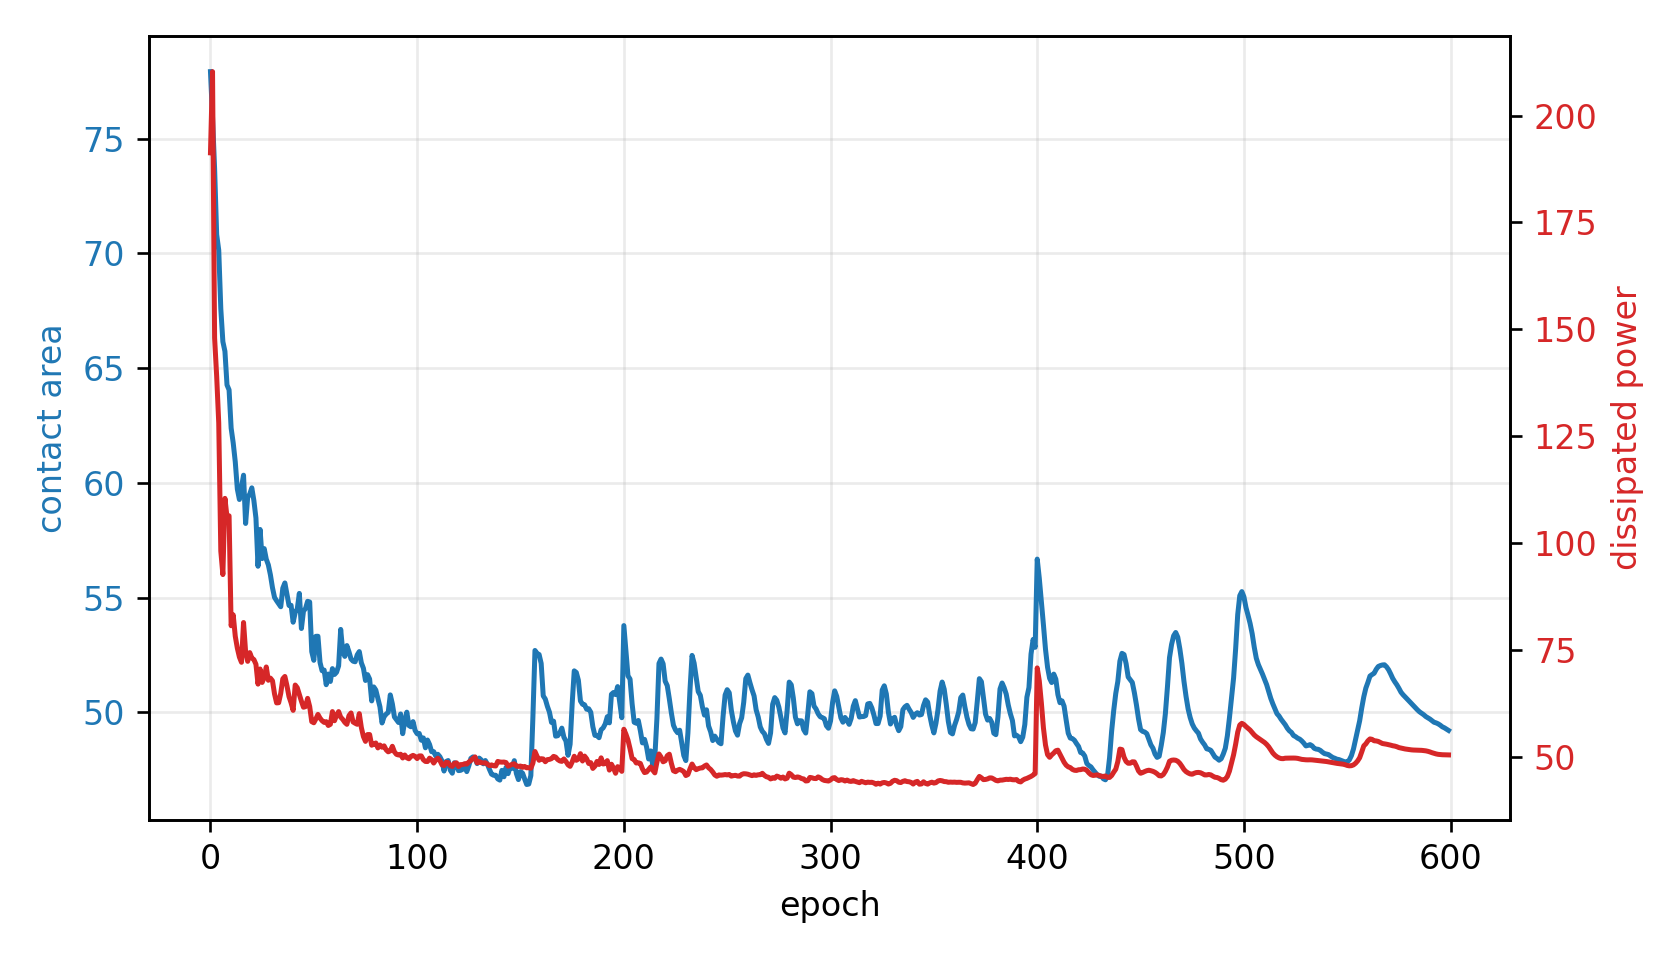

The table this chart was drawn from, first rows:
epoch, fluid_loss, contact, constraint, net_loss
0, 191.3, 77.92, -0.5585, 192.2
1, 210.3, 75.93, -0.5185, 2.609
2, 148, 73.69, -0.4739, 2.739
3, 139, 70.83, -0.4165, 2.964
4, 128.1, 70.14, -0.4029, 3.321
5, 98.11, 67.59, -0.3518, 3.248
6, 92.62, 66.16, -0.3232, 3.369
7, 110.5, 65.74, -0.3147, 3.76
8, 106.1, 64.27, -0.2854, 3.773
9, 106.4, 64.06, -0.2811, 4.049
10, 80.65, 62.39, -0.2478, 3.77
11, 83.2, 61.74, -0.2349, 3.872
12, 78.19, 60.92, -0.2184, 3.839
13, 75.4, 59.73, -0.1947, 3.661
14, 73.32, 59.28, -0.1856, 3.684
15, 72.09, 59.79, -0.1959, 4.057
16, 81.41, 60.34, -0.2068, 4.553
17, 74.57, 58.23, -0.1647, 3.875
18, 72.32, 59.37, -0.1874, 4.52
19, 74.36, 59.51, -0.1903, 4.821
20, 73.09, 59.79, -0.1957, 5.176
21, 72.74, 59.23, -0.1847, 5.147
22, 71.63, 58.47, -0.1694, 4.968
23, 66.99, 56.37, -0.1274, 3.98
24, 70.53, 57.97, -0.1595, 5.044
25, 67.39, 56.7, -0.1341, 4.46
26, 68.54, 57.14, -0.1428, 4.879
27, 71, 56.68, -0.1336, 4.776
28, 67.89, 56.43, -0.1286, 4.734
29, 68.39, 56, -0.1199, 4.592
30, 67.78, 55.44, -0.1087, 4.328
31, 64.68, 55.01, -0.1002, 4.109
32, 62.6, 54.87, -0.09734, 4.082
33, 62.64, 54.74, -0.09478, 4.082
34, 64.84, 54.61, -0.09211, 4.096
35, 68.24, 55.42, -0.1083, 4.845
36, 68.78, 55.64, -0.1129, 5.151
37, 66.62, 55.16, -0.1033, 4.868
38, 64.06, 54.66, -0.09327, 4.538
39, 62.62, 54.67, -0.09339, 4.624
40, 60.85, 53.93, -0.07863, 4.061
41, 66.78, 54.36, -0.0871, 4.578
42, 66.14, 54.51, -0.09027, 4.803
43, 64.59, 55.19, -0.1038, 5.506
44, 62.99, 53.66, -0.07315, 4.165
45, 61.58, 54.42, -0.08831, 4.946
46, 61.73, 54.53, -0.0906, 5.159
47, 63.66, 54.84, -0.09686, 5.601
48, 61.75, 54.81, -0.09628, 5.666
49, 58.21, 52.65, -0.05302, 3.476
50, 57.95, 52.27, -0.04542, 3.116
51, 58.85, 53.32, -0.06635, 4.279
52, 59.9, 53.32, -0.0664, 4.36
53, 59.03, 52.18, -0.04365, 3.161
54, 58.43, 51.82, -0.03636, 2.783
55, 58.04, 51.85, -0.03697, 2.838
56, 58.21, 51.21, -0.02418, 2.147
57, 57.31, 51.67, -0.03347, 2.676
58, 57.59, 51.35, -0.027, 2.335
59, 60.57, 51.91, -0.0382, 3.038
... 540 more rows
